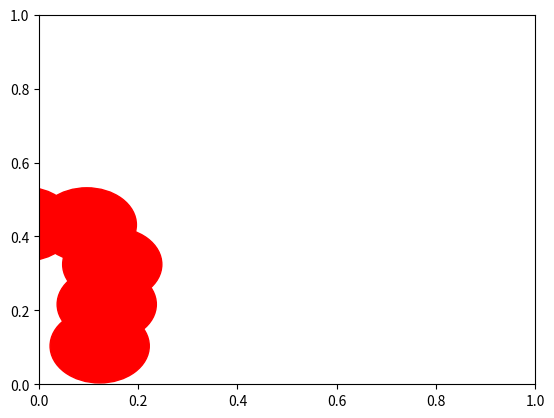

This figure's Python source: (Note: this script raises an exception after producing the figure.)
import matplotlib.pyplot as plt

radius = 0.1
obs1 = plt.Circle((-0.117152, 0.0971121), radius, color='r')
obs2 = plt.Circle((-0.10171, 0.344291), radius, color='r')
obs3 = plt.Circle((0.0961944, 0.431613), radius, color='r')
obs4 = plt.Circle((-0.0290082, 0.433378), radius, color='r')
obs5 = plt.Circle((0.147471, 0.324343), radius, color='r')
obs6 = plt.Circle((0.136375, 0.216277), radius, color='r')
obs7 = plt.Circle((0.122134, 0.103535), radius, color='r')
obs8 = plt.Circle((-0.101076,  0.222749), radius, color='r')


fig, ax = plt.subplots()

ax.add_patch(obs1)
ax.add_patch(obs2)
ax.add_patch(obs3)
ax.add_patch(obs4)
ax.add_patch(obs5)
ax.add_patch(obs6)
ax.add_patch(obs7)
ax.add_patch(obs8)

# points 
x = []
y = []
count = 0
f = open('/Users/darrenchiu/Documents/SeniorFall/SCRS/ece539/Multi-Agent-Exploration/controllers/single_agent/rrt_sample.txt', 'r')

while True:
    count += 1
    
    line = f.readline()
    if not line:
        break

    x_num = float(line[0:11])
    x.append(x_num)

    index = line.index(",")
    y_sub = line[index+1:]

    index_2 = y_sub.index(",")
    y_sub2 = -float(y_sub[index_2+1:])

    y.append(y_sub2)

plt.scatter(x, y, c ="pink", s=5)

print(len(x))
print(x[0])
print(len(y))
print(y[0])


plt.xlim([-1,1])
plt.ylim([-1,2])

fig.savefig('plot4.png')
